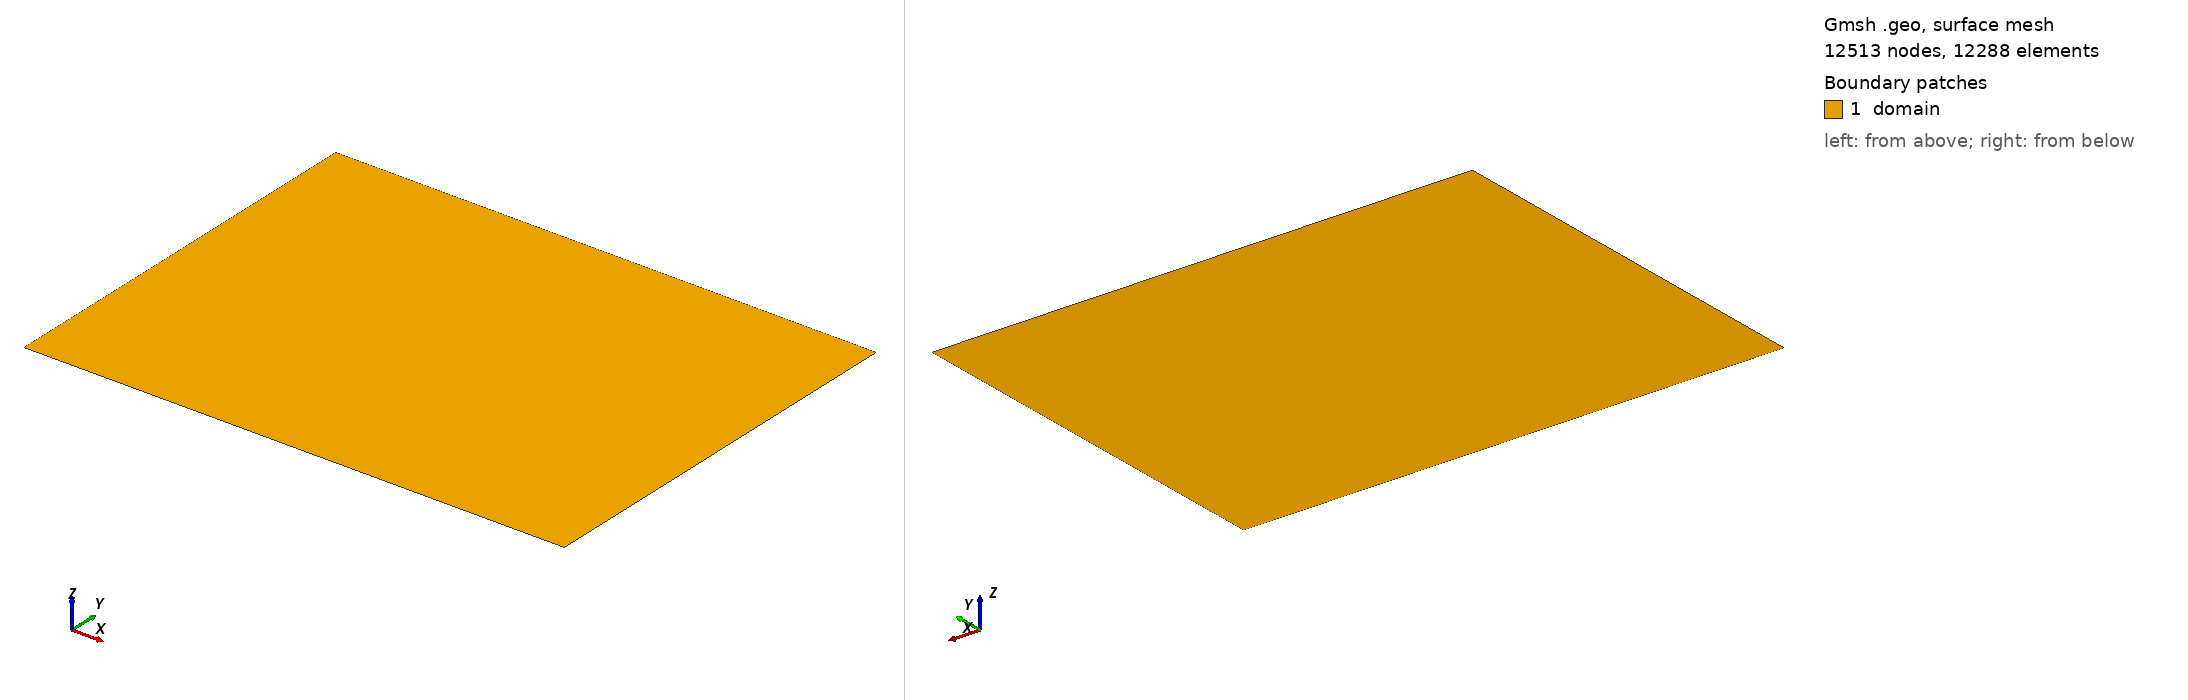

Gmsh geometry script, surface-meshed: 12513 nodes, 12288 surface elements. Boundary patches (legend numbers): 1 domain. Left view from above one corner, right view from below the opposite corner. Legend entries are the model's physical surfaces. The drawing asked Gmsh for element sizes between 1% and 20% of the model's largest extent; the script's own settings can give other sizes.

=== SC.geo (drawn) ===
// ============================================================
// Domain of the shock / "MHD" clouds interaction of Dai & Woodward (1998, JCP 142:331, Fig. 20):
//
//   [0, 2] x [0, 1.5], open on all sides (no periodic direction)
//
// nx x ny square quad elements. DW use 512 x 384 cells; at :nop => 4 the
// 128 x 96 mesh carries 513 x 385 nodes, the same spacing.
//
//   ref = 1  ->   64 x 48 elements = SC_64x48.msh    (257 x 193 nodes at nop 4)
//   ref = 2  ->  128 x 96 elements = SC_128x96.msh   (513 x 385 nodes, DW's resolution)
//
// The surface must be named "domain" (see problems/MHD/astroJetWuShu2018/AJ.geo:
// Geom.jl filters that name out of the boundary tags).
//
// Boundary tags (the strings that reach user_bc_dirichlet!):
//   "left"    x = 0     super-fast inflow of the post-shock state
//   "right"   x = 2     open
//   "bottom"  y = 0     open
//   "top"     y = 1.5   open
//
// Generate with:
//   gmsh -2 SC.geo -setnumber ref 1 -o SC_64x48.msh
//   gmsh -2 SC.geo -setnumber ref 2 -o SC_128x96.msh
// ============================================================

Lx = 2.0;
Ly = 1.5;

DefineConstant[ ref = 2 ];
If (ref == 1)
  nx = 64;  ny = 48;
EndIf
If (ref == 2)
  nx = 128; ny = 96;
EndIf

Point(1) = {0,  0,  0};
Point(2) = {Lx, 0,  0};
Point(3) = {Lx, Ly, 0};
Point(4) = {0,  Ly, 0};

// Opposite edges run the same way, as in the periodic meshes of the other MHD cases.
Line(1) = {1, 2};  // bottom
Line(2) = {2, 3};  // right
Line(3) = {4, 3};  // top
Line(4) = {1, 4};  // left

Curve Loop(1) = {1, 2, -3, -4};
Plane Surface(1) = {1};

Transfinite Curve{1, 3} = nx + 1;
Transfinite Curve{2, 4} = ny + 1;
Transfinite Surface{1};
Recombine Surface{1};

Physical Surface("domain") = {1};
Physical Curve("bottom")   = {1};
Physical Curve("right")    = {2};
Physical Curve("top")      = {3};
Physical Curve("left")     = {4};

Mesh.ElementOrder = 1;
Mesh.Algorithm = 8;
